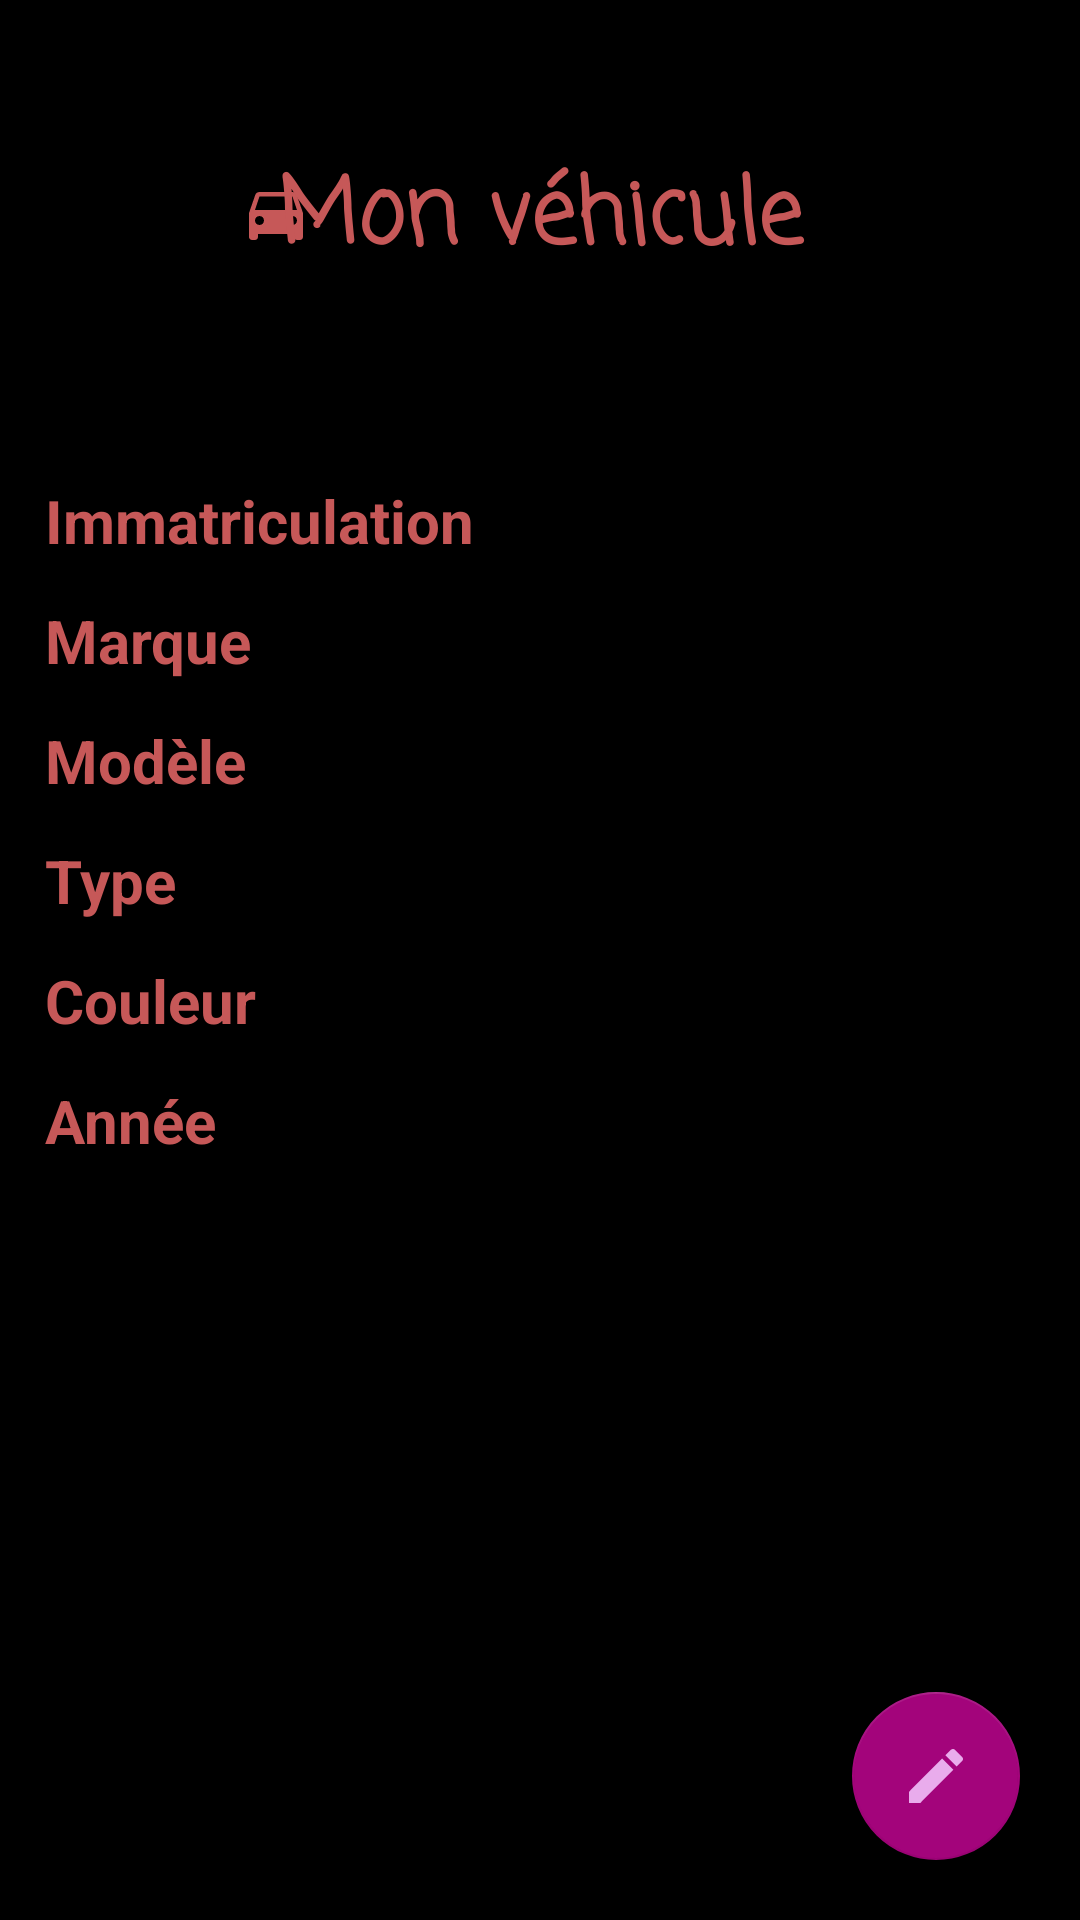

The Android layout XML behind this screen, and the referenced resources:
<!-- AndroidManifest.xml: application theme NoActionBar -->
<!-- res/layout/fragment_vehicule.xml -->
<?xml version="1.0" encoding="utf-8"?>
<FrameLayout xmlns:android="http://schemas.android.com/apk/res/android"
    xmlns:tools="http://schemas.android.com/tools"
    android:layout_width="match_parent"
    android:layout_height="match_parent"
    xmlns:app="http://schemas.android.com/apk/res-auto"
    android:background="?attr/colorOnBackground"
    tools:context=".Fragments.VehiculeFragment">

    <ImageView
        android:layout_width="wrap_content"
        android:layout_height="wrap_content"
        android:layout_marginTop="59dp"
        android:layout_marginLeft="80dp"
        android:src="@drawable/ic_vehicule"
        app:tint="?attr/colorPrimary" />

    <TextView
        android:layout_width="250dp"
        android:layout_height="40dp"
        android:layout_gravity="center_horizontal"
        android:layout_marginTop="50dp"
        android:fontFamily="casual"
        android:gravity="center"
        android:text="@string/mon_v_hicule"
        android:textColor="?attr/colorPrimary"
        android:textSize="30dp"
        android:textStyle="bold" />

    <FrameLayout
        android:id="@+id/frame_vehicule"
        android:layout_width="350dp"
        android:layout_height="490dp"
        android:layout_marginTop="50dp"
        android:layout_gravity="center_horizontal">

        <RelativeLayout
            android:layout_width="wrap_content"
            android:layout_height="wrap_content"
            android:layout_marginTop="100dp"
            android:layout_gravity="center_horizontal">


            <TextView
                android:layout_width="150dp"
                android:layout_height="wrap_content"
                android:layout_marginTop="10dp"
                android:layout_marginLeft="10dp"
                android:layout_marginRight="20dp"
                android:gravity="left"
                android:text="Immatriculation"
                android:textColor="?attr/colorPrimary"
                android:textSize="20dp"
                android:textStyle="bold" />

            <TextView
                android:id="@+id/frag_vehicule_imma"
                android:layout_width="230dp"
                android:layout_height="wrap_content"
                android:layout_marginTop="10dp"
                android:layout_marginLeft="170dp"
                android:layout_marginRight="10dp"
                android:gravity="left"
                android:text=""
                android:textColor="?attr/colorPrimary"
                android:textSize="20dp" />

            <TextView
                android:layout_width="150dp"
                android:layout_height="wrap_content"
                android:layout_marginTop="50dp"
                android:layout_marginLeft="10dp"
                android:layout_marginRight="10dp"
                android:gravity="left"
                android:text="Marque"
                android:textColor="?attr/colorPrimary"
                android:textSize="20dp"
                android:textStyle="bold" />

            <TextView
                android:id="@+id/frag_vehicule_marque"
                android:layout_width="230dp"
                android:layout_height="wrap_content"
                android:layout_marginTop="50dp"
                android:layout_marginLeft="170dp"
                android:layout_marginRight="10dp"
                android:gravity="left"
                android:text=""
                android:textColor="?attr/colorPrimary"
                android:textSize="20dp" />

            <TextView
                android:layout_width="150dp"
                android:layout_height="wrap_content"
                android:layout_marginTop="90dp"
                android:layout_marginLeft="10dp"
                android:layout_marginRight="10dp"
                android:gravity="left"
                android:text="Modèle"
                android:textColor="?attr/colorPrimary"
                android:textSize="20dp"
                android:textStyle="bold" />

            <TextView
                android:id="@+id/frag_vehicule_model"
                android:layout_width="230dp"
                android:layout_height="wrap_content"
                android:layout_marginTop="90dp"
                android:layout_marginLeft="170dp"
                android:layout_marginRight="10dp"
                android:gravity="left"
                android:text=""
                android:textColor="?attr/colorPrimary"
                android:textSize="20dp"/>

            <TextView
                android:layout_width="150dp"
                android:layout_height="wrap_content"
                android:layout_marginTop="130dp"
                android:layout_marginLeft="10dp"
                android:layout_marginRight="10dp"
                android:gravity="left"
                android:text="Type"
                android:textColor="?attr/colorPrimary"
                android:textSize="20dp"
                android:textStyle="bold" />

            <TextView
                android:id="@+id/frag_vehicule_type"
                android:layout_width="230dp"
                android:layout_height="50dp"
                android:layout_marginTop="130dp"
                android:layout_marginLeft="170dp"
                android:layout_marginRight="10dp"
                android:gravity="center_vertical"
                android:text=""
                android:textColor="?attr/colorPrimary"
                android:textSize="20dp" />

            <TextView
                android:layout_width="150dp"
                android:layout_height="wrap_content"
                android:layout_marginTop="170dp"
                android:layout_marginLeft="10dp"
                android:layout_marginRight="20dp"
                android:gravity="left"
                android:text="Couleur"
                android:textColor="?attr/colorPrimary"
                android:textSize="20dp"
                android:textStyle="bold" />

            <TextView
                android:id="@+id/frag_vehicule_couleur"
                android:layout_width="230dp"
                android:layout_height="wrap_content"
                android:layout_marginTop="170dp"
                android:layout_marginLeft="170dp"
                android:layout_marginRight="10dp"
                android:layout_marginBottom="10dp"
                android:gravity="left"
                android:text=""
                android:textColor="?attr/colorPrimary"
                android:textSize="20dp" />

            <TextView
                android:layout_width="150dp"
                android:layout_height="wrap_content"
                android:layout_marginTop="210dp"
                android:layout_marginLeft="10dp"
                android:layout_marginRight="20dp"
                android:gravity="left"
                android:text="Année"
                android:textColor="?attr/colorPrimary"
                android:textSize="20dp"
                android:textStyle="bold" />

            <TextView
                android:id="@+id/frag_vehicule_annee"
                android:layout_width="230dp"
                android:layout_height="wrap_content"
                android:layout_marginTop="210dp"
                android:layout_marginLeft="170dp"
                android:layout_marginRight="10dp"
                android:layout_marginBottom="10dp"
                android:gravity="left"
                android:text=""
                android:textColor="?attr/colorPrimary"
                android:textSize="20dp" />

        </RelativeLayout>

    </FrameLayout>

    <com.google.android.material.floatingactionbutton.FloatingActionButton
        android:id="@+id/frag_vehicule_btn_float"
        android:layout_width="wrap_content"
        android:layout_height="wrap_content"
        android:layout_gravity="end|bottom"
        android:layout_marginBottom="20dp"
        android:layout_marginRight="20dp"
        android:src="@drawable/ic_edit"
        android:layout_marginEnd="20dp" />

</FrameLayout>
<!-- resources referenced by this layout -->
<resources>
  <color name="red_dark">#C65858</color>
  <!-- drawable ic_edit (drawable) -->
  <vector android:height="24dp" android:tint="#C65885"
      android:viewportHeight="24" android:viewportWidth="24"
      android:width="24dp" xmlns:android="http://schemas.android.com/apk/res/android">
      <path android:fillColor="@android:color/white" android:pathData="M3,17.25V21h3.75L17.81,9.94l-3.75,-3.75L3,17.25zM20.71,7.04c0.39,-0.39 0.39,-1.02 0,-1.41l-2.34,-2.34c-0.39,-0.39 -1.02,-0.39 -1.41,0l-1.83,1.83 3.75,3.75 1.83,-1.83z"/>
  </vector>
  <!-- drawable ic_vehicule (drawable) -->
  <vector android:height="24dp" android:tint="#C65885"
      android:viewportHeight="24" android:viewportWidth="24"
      android:width="24dp" xmlns:android="http://schemas.android.com/apk/res/android">
      <path android:fillColor="@android:color/white" android:pathData="M18.92,6.01C18.72,5.42 18.16,5 17.5,5h-11c-0.66,0 -1.21,0.42 -1.42,1.01L3,12v8c0,0.55 0.45,1 1,1h1c0.55,0 1,-0.45 1,-1v-1h12v1c0,0.55 0.45,1 1,1h1c0.55,0 1,-0.45 1,-1v-8l-2.08,-5.99zM6.5,16c-0.83,0 -1.5,-0.67 -1.5,-1.5S5.67,13 6.5,13s1.5,0.67 1.5,1.5S7.33,16 6.5,16zM17.5,16c-0.83,0 -1.5,-0.67 -1.5,-1.5s0.67,-1.5 1.5,-1.5 1.5,0.67 1.5,1.5 -0.67,1.5 -1.5,1.5zM5,11l1.5,-4.5h11L19,11L5,11z"/>
  </vector>
  <string name="aucun_v_hicule_renseign">Aucun véhicule renseigné !</string>
  <string name="mon_v_hicule">Mon véhicule</string>
  <style name="NoActionBar" parent="Theme.Projet_Planet_Express">
          <item name="android:windowActionBar">false</item>
          <item name="android:windowNoTitle">true</item>
      </style>
  <style name="Theme.Projet_Planet_Express" parent="Theme.MaterialComponents.DayNight.NoActionBar">
          
          <item name="colorPrimary">@color/red_dark</item>
          <item name="colorPrimaryVariant">@color/red_light</item>
          <item name="colorOnPrimary">@color/pink_light</item>
  
          
          <item name="colorSecondary">#A3047B</item>
          <item name="colorSecondaryVariant">@color/pink_sweet</item>
          <item name="colorOnSecondary">#E9ACEC</item>
  
          
          <item name="android:statusBarColor" tools:targetApi="l">?attr/colorPrimaryVariant</item>
  
          
      </style>
  <color name="red_light">#F25C5C</color>
  <color name="pink_light">#DFA7A7</color>
  <color name="pink_sweet">#F08897</color>
</resources>
